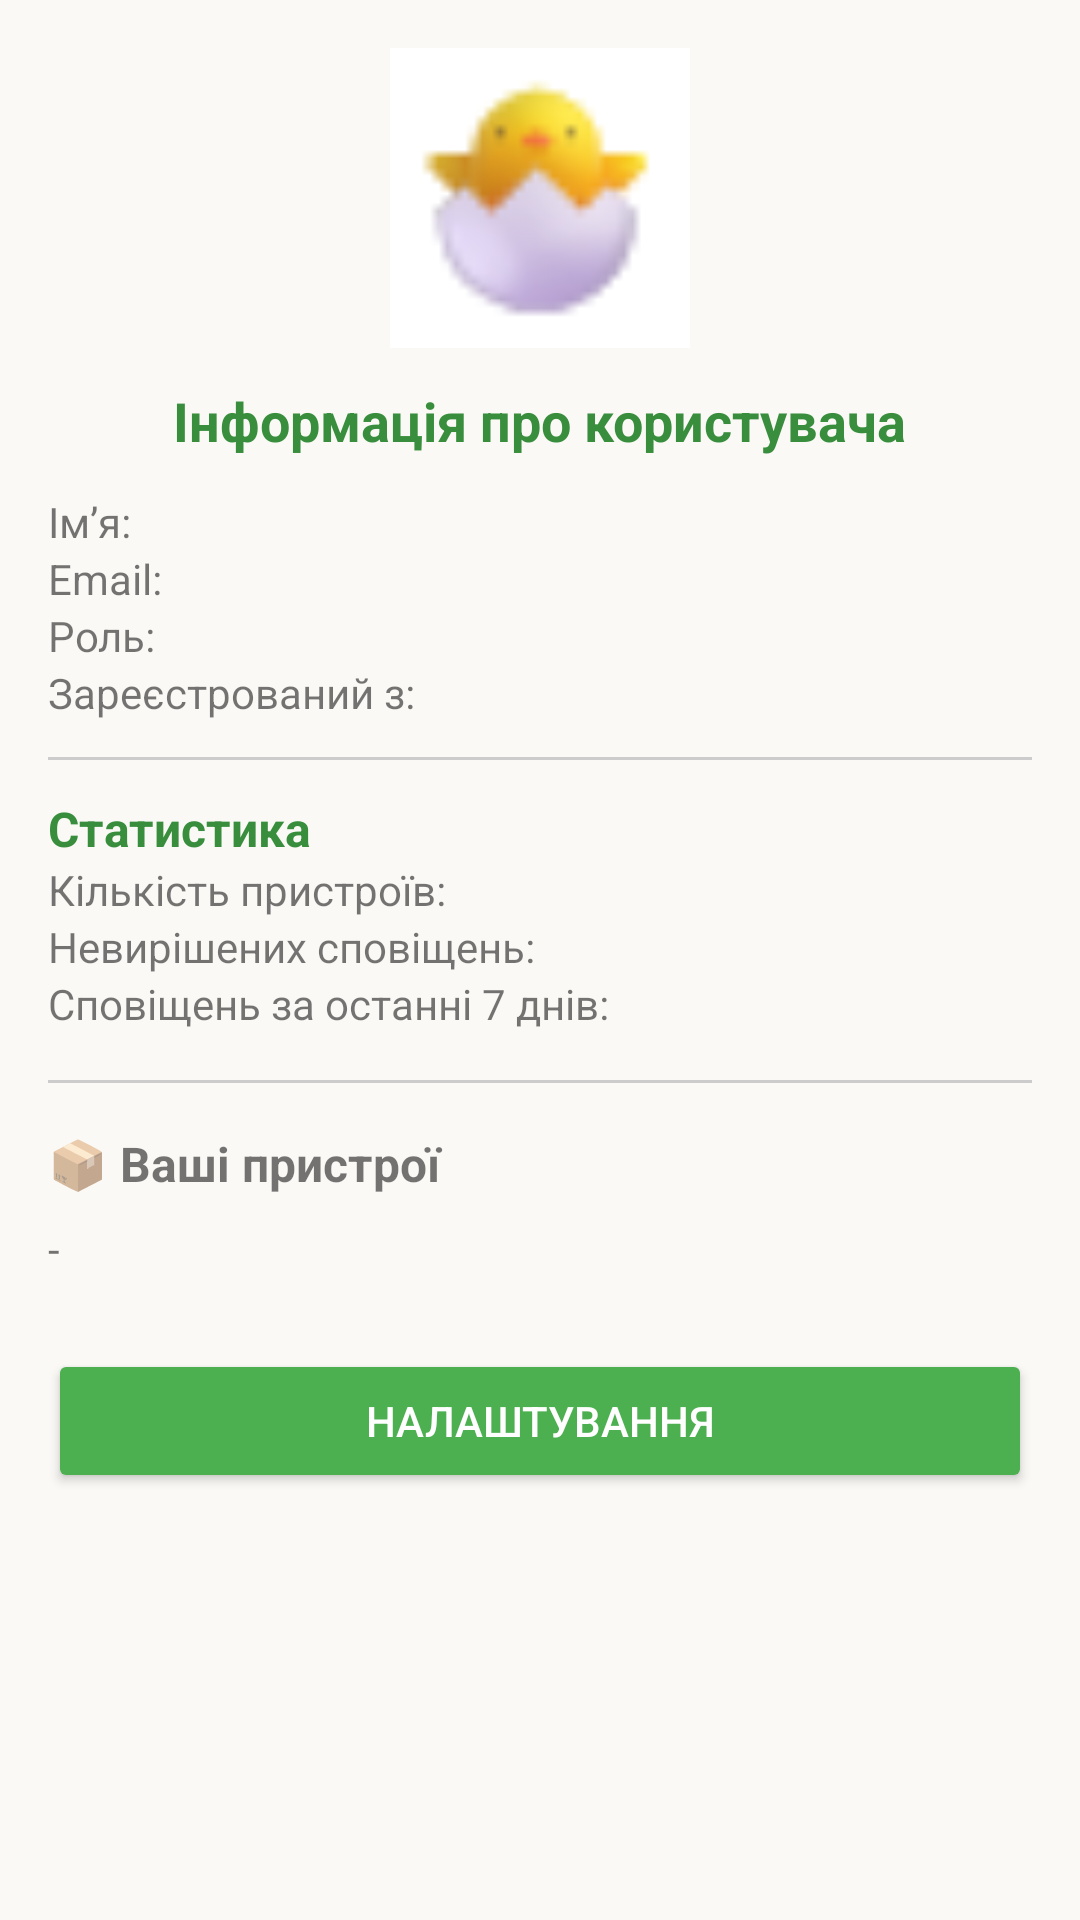

Reconstruct the res/layout file that produces this screen, plus the resources it refers to.
<!-- AndroidManifest.xml: application theme Theme.APZ_lab4 -->
<!-- res/layout/activity_profile.xml -->
<ScrollView xmlns:android="http://schemas.android.com/apk/res/android"
    android:layout_width="match_parent"
    android:layout_height="match_parent"
    android:background="#FAF9F6"
    android:padding="16dp">

    <LinearLayout
        android:layout_width="match_parent"
        android:layout_height="wrap_content"
        android:orientation="vertical"
        android:gravity="center_horizontal">

        
        <ImageView
            android:layout_width="100dp"
            android:layout_height="100dp"
            android:src="@drawable/ic_egg_incubator"
            android:layout_gravity="center"
            android:layout_marginBottom="12dp"/>

        
        <TextView
            android:layout_width="wrap_content"
            android:layout_height="wrap_content"
            android:text="Інформація про користувача"
            android:textStyle="bold"
            android:textColor="#388E3C"
            android:textSize="18sp"
            android:layout_marginBottom="12dp" />

        <TextView android:id="@+id/nameText"
            android:layout_width="match_parent"
            android:layout_height="wrap_content"
            android:text="Ім’я:" />

        <TextView android:id="@+id/emailText"
            android:layout_width="match_parent"
            android:layout_height="wrap_content"
            android:text="Email:" />

        <TextView android:id="@+id/roleText"
            android:layout_width="match_parent"
            android:layout_height="wrap_content"
            android:text="Роль:" />

        <TextView android:id="@+id/memberSinceText"
            android:layout_width="match_parent"
            android:layout_height="wrap_content"
            android:text="Зареєстрований з:" />

        <View
            android:layout_width="match_parent"
            android:layout_height="1dp"
            android:background="#cccccc"
            android:layout_marginVertical="12dp" />

        
        <TextView
            android:layout_width="match_parent"
            android:layout_height="wrap_content"
            android:text="Статистика"
            android:textColor="#388E3C"
            android:textStyle="bold"
            android:textSize="16sp" />

        <TextView android:id="@+id/deviceCountText"
            android:layout_width="match_parent"
            android:layout_height="wrap_content"
            android:text="Кількість пристроїв:" />

        <TextView android:id="@+id/unresolvedAlertsText"
            android:layout_width="match_parent"
            android:layout_height="wrap_content"
            android:text="Невирішених сповіщень:" />

        <TextView android:id="@+id/recentAlertsText"
            android:layout_width="match_parent"
            android:layout_height="wrap_content"
            android:text="Сповіщень за останні 7 днів:" />

        <View
            android:layout_width="match_parent"
            android:layout_height="1dp"
            android:background="#cccccc"
            android:layout_marginVertical="16dp" />

        
        <TextView
            android:layout_width="match_parent"
            android:layout_height="wrap_content"
            android:text="📦 Ваші пристрої"
            android:textStyle="bold"
            android:textSize="16sp"
            android:layout_marginBottom="8dp" />

        <TextView
            android:id="@+id/devicesText"
            android:layout_width="match_parent"
            android:layout_height="wrap_content"
            android:text="-" />

        
        <Button
            android:id="@+id/settingsButton"
            android:layout_width="match_parent"
            android:layout_height="wrap_content"
            android:text="Налаштування"
            android:layout_marginTop="24dp"
            android:backgroundTint="#4CAF50"
            android:textColor="#FFFFFF" />
    </LinearLayout>
</ScrollView>
<!-- resources referenced by this layout -->
<resources>
  <!-- drawable ic_egg_incubator: png bitmap (drawable, 1549 bytes) -->
  <style name="Theme.APZ_lab4" parent="Theme.AppCompat.Light.NoActionBar">
          <item name="colorPrimary">@color/purple_500</item>
          <item name="colorPrimaryDark">@color/purple_700</item>
          <item name="colorAccent">@color/teal_200</item>
      </style>
  <!-- not gathered from this repository: default colours our renderer supplied (Android Studio template values) -->
  <color name="purple_500">#FF6200EE</color>
  <color name="purple_700">#FF3700B3</color>
  <color name="teal_200">#FF03DAC5</color>
</resources>
